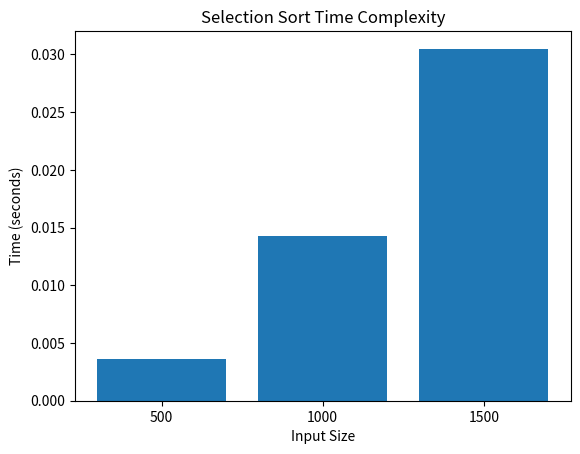

The script that saved this image:
import datetime as time
import matplotlib.pyplot as plt
import random


def selection_sort(arr):
    n = len(arr)
    for i in range(n - 1):
        min_index = i
        for j in range(i + 1, n):
            if arr[j] < arr[min_index]:
                min_index = j
        arr[i], arr[min_index] = arr[min_index], arr[i]


def measure_time_complexity_selection_sort(arr_size):
    ary = [random.randint(0, arr_size) for i in range(arr_size)]
    start_time = time.datetime.now()
    selection_sort(ary)
    end_time = time.datetime.now()
    return (end_time - start_time).total_seconds()


x = [500, 1000, 1500]  # Input sizes
y_selection_sort = []

for size in x:
    y_selection_sort.append(measure_time_complexity_selection_sort(size))

plt.bar([str(size) for size in x], y_selection_sort)
plt.xlabel('Input Size')
plt.ylabel('Time (seconds)')
plt.title('Selection Sort Time Complexity')
plt.show()
